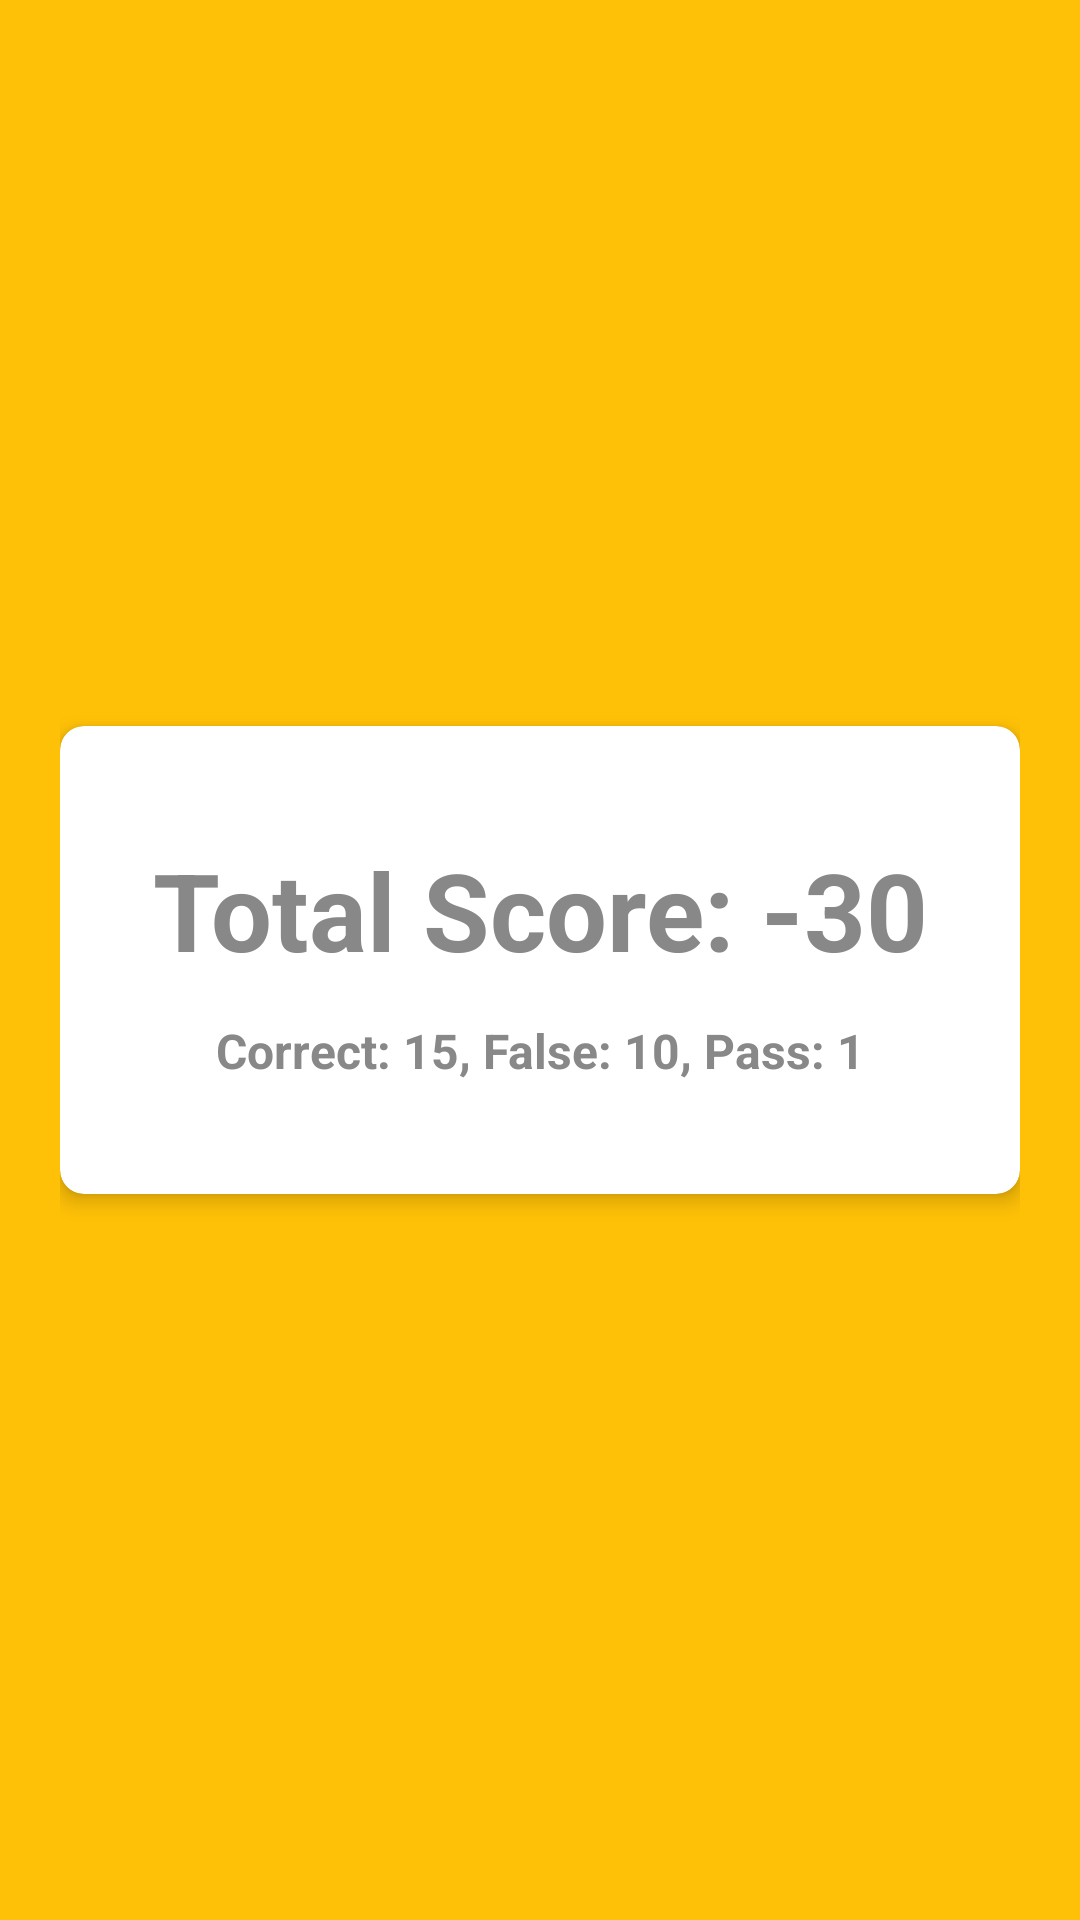

The Android layout XML behind this screen, and the referenced resources:
<!-- AndroidManifest.xml: application theme Theme.PassaQuiz -->
<!-- res/layout/result_page.xml -->
<androidx.constraintlayout.widget.ConstraintLayout xmlns:android="http://schemas.android.com/apk/res/android"
    xmlns:app="http://schemas.android.com/apk/res-auto"
    android:layout_width="match_parent"
    android:layout_height="match_parent"
    android:padding="20dp"
    android:background="#ffc107">

    <androidx.cardview.widget.CardView
        android:id="@+id/middleCardView"
        android:layout_width="match_parent"
        android:layout_height="wrap_content"
        app:cardCornerRadius="8dp"
        app:cardElevation="4dp"
        app:layout_constraintStart_toStartOf="parent"
        app:layout_constraintEnd_toEndOf="parent"
        app:layout_constraintTop_toTopOf="parent"
        app:layout_constraintBottom_toBottomOf="parent">

        <LinearLayout
            android:layout_width="match_parent"
            android:layout_height="wrap_content"
            android:padding="25dp"
            android:orientation="vertical">

            <TextView
                android:id="@+id/firstTextView"
                android:layout_width="match_parent"
                android:layout_height="wrap_content"
                android:gravity="center"
                android:paddingTop="12dp"
                android:textColor="#888888"
                android:textSize="36dp"
                android:text="Total Score: -30"
                android:textStyle="bold" />


            <TextView
                android:id="@+id/secondTextView"
                android:layout_width="match_parent"
                android:layout_height="wrap_content"
                android:gravity="center"
                android:padding="12dp"
                android:text="Correct: 15, False: 10, Pass: 1"
                android:textColor="#888888"
                android:textSize="16sp"
                android:textStyle="bold" />



        </LinearLayout>
    </androidx.cardview.widget.CardView>

</androidx.constraintlayout.widget.ConstraintLayout>
<!-- resources referenced by this layout -->
<resources>
  <style name="Theme.PassaQuiz" parent="Base.Theme.PassaQuiz" />
  <style name="Base.Theme.PassaQuiz" parent="Theme.Material3.DayNight.NoActionBar">
          
          
      </style>
</resources>
